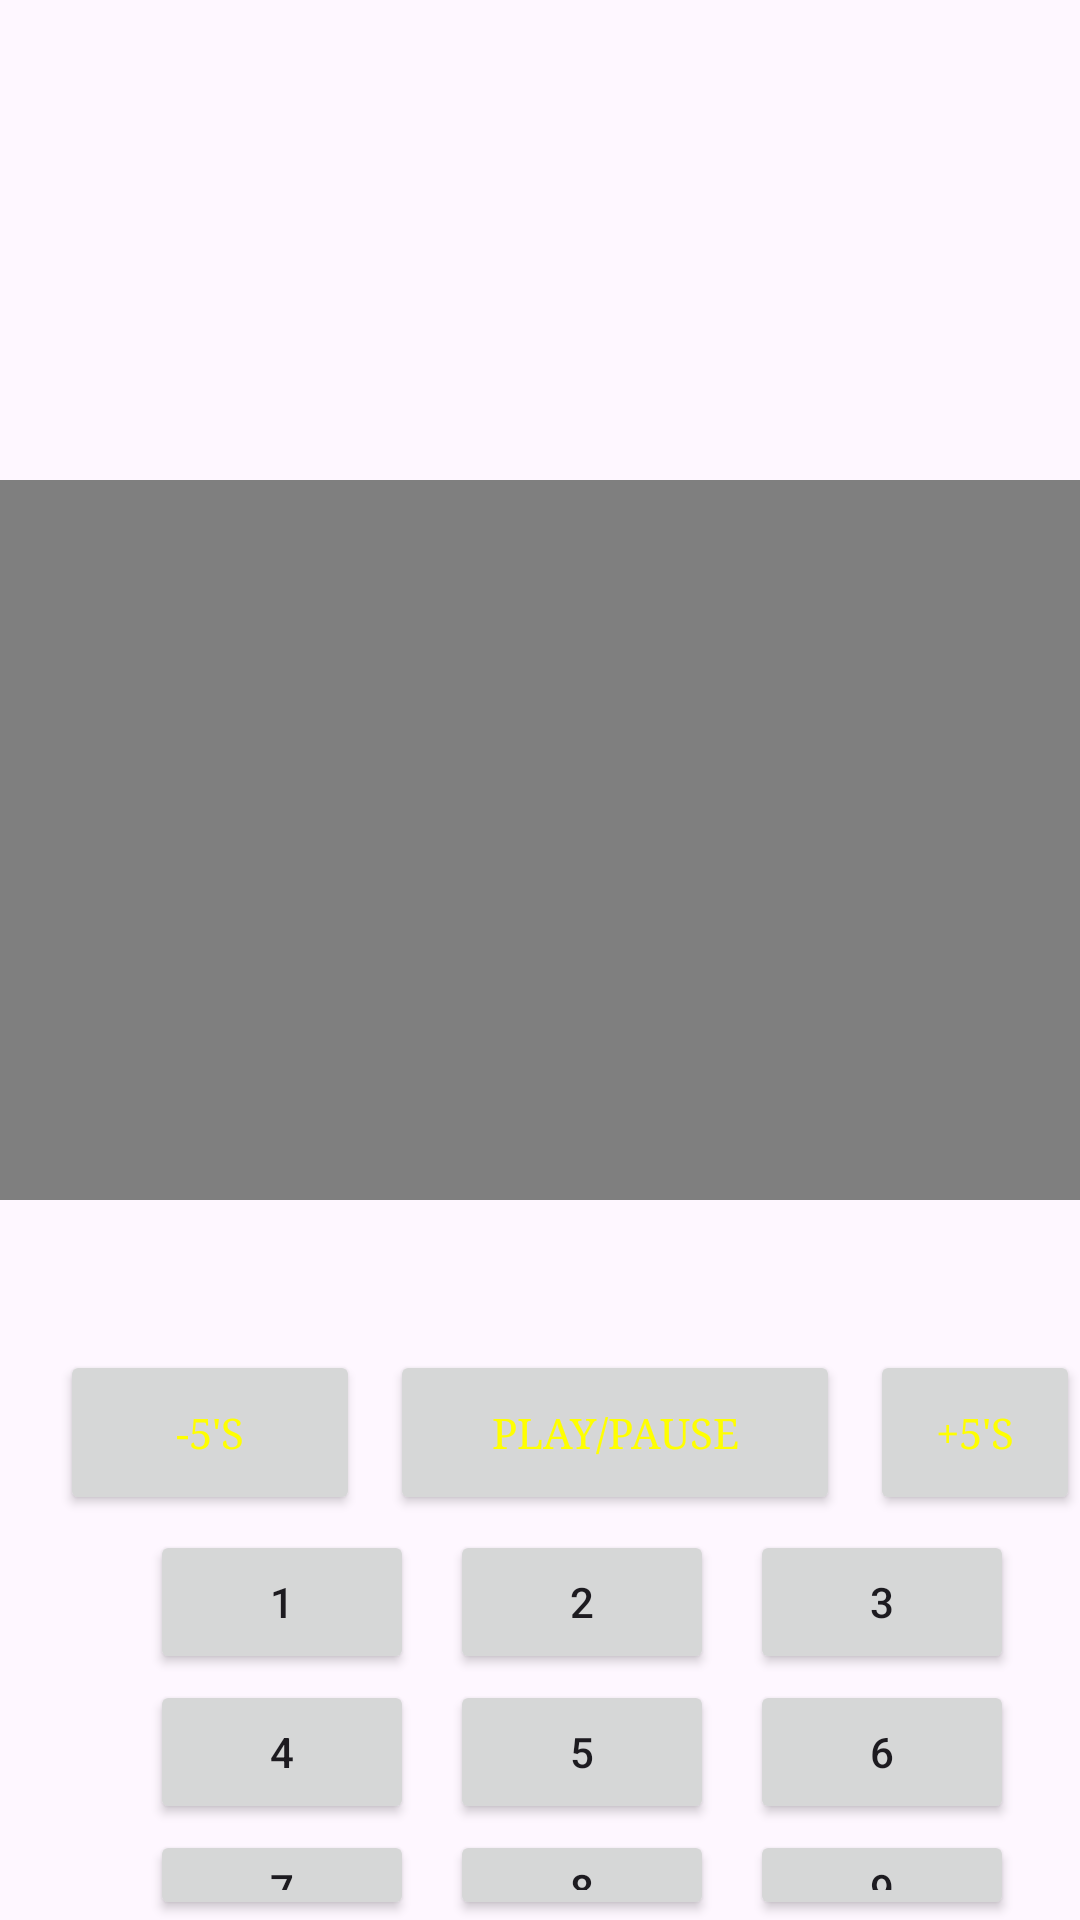

Android layout source for this screen:
<!-- AndroidManifest.xml: application theme Theme._3formasDeVideosYCamara -->
<!-- res/layout/activity_main2.xml -->
<?xml version="1.0" encoding="utf-8"?>
<RelativeLayout xmlns:android="http://schemas.android.com/apk/res/android"
    android:layout_width="match_parent"
    android:layout_height="match_parent"
    android:background="@drawable/img_1">



    <VideoView
        android:id="@+id/video1"
        android:layout_width="match_parent"
        android:layout_height="240dp"
        android:layout_marginTop="160dp"/>


    <TextView
        android:id="@+id/nombre"
        android:layout_width="wrap_content"
        android:layout_height="wrap_content"
        android:layout_marginTop="400dp"
        android:layout_marginStart="90dp"
        android:textColor="#FF33CC"
        android:textAlignment="center"
        android:background="@color/black"
        android:textSize="50px"/>

    <Button
        android:id="@+id/play_pause"
        android:layout_width="150dp"
        android:layout_height="55dp"
        android:layout_marginStart="130dp"
        android:layout_marginTop="450dp"
        android:textColor="#FFFF00"
        android:fontFamily="serif"
        android:text="@string/play_pause" />
    <Button
        android:id="@+id/Atrasar"
        android:layout_width="100dp"
        android:layout_height="55dp"
        android:layout_marginStart="20dp"
        android:layout_marginTop="450dp"
        android:textColor="#FFFF00"
        android:fontFamily="serif"
        android:text="-5's" />
    <Button
        android:id="@+id/Adelantar"
        android:layout_width="1000dp"
        android:layout_height="55dp"
        android:layout_marginStart="290dp"
        android:layout_marginTop="450dp"
        android:textColor="#FFFF00"
        android:fontFamily="serif"
        android:text="+5's" />

    <Button
        android:id="@+id/peroyano"
        android:layout_width="wrap_content"
        android:layout_height="wrap_content"
        android:layout_marginStart="50dp"
        android:layout_marginTop="510dp"
        android:text="1" />

    <Button
        android:id="@+id/siestuviesemosjuntos"
        android:layout_width="wrap_content"
        android:layout_height="wrap_content"
        android:layout_marginStart="150dp"
        android:layout_marginTop="510dp"
        android:text="2" />
    <Button
        android:id="@+id/Solia"
        android:layout_width="wrap_content"
        android:layout_height="wrap_content"
        android:layout_marginStart="250dp"
        android:layout_marginTop="510dp"
        android:text="3" />
    <Button
        android:id="@+id/Tuyo"
        android:layout_width="wrap_content"
        android:layout_height="wrap_content"
        android:layout_marginStart="50dp"
        android:layout_marginTop="560dp"
        android:text="4" />
    <Button
        android:id="@+id/EnergiaBacana"
        android:layout_width="wrap_content"
        android:layout_height="wrap_content"
        android:layout_marginStart="150dp"
        android:layout_marginTop="560dp"
        android:text="5" />
    <Button
        android:id="@+id/DondeSeAprendeAQuerer"
        android:layout_width="wrap_content"
        android:layout_height="wrap_content"
        android:layout_marginStart="250dp"
        android:layout_marginTop="560dp"
        android:text="6" />
    <Button
        android:id="@+id/Adios"
        android:layout_width="wrap_content"
        android:layout_height="wrap_content"
        android:layout_marginStart="50dp"
        android:layout_marginTop="610dp"
        android:text="7" />
    <Button
        android:id="@+id/Tarde"
        android:layout_width="wrap_content"
        android:layout_height="wrap_content"
        android:layout_marginStart="150dp"
        android:layout_marginTop="610dp"
        android:text="8" />
    <Button
        android:id="@+id/TeMarquePedo"
        android:layout_width="wrap_content"
        android:layout_height="wrap_content"
        android:layout_marginStart="250dp"
        android:layout_marginTop="610dp"
        android:text="9" />

</RelativeLayout>
<!-- resources referenced by this layout -->
<resources>
  <string name="play_pause">PLAY/PAUSE</string>
  <style name="Theme._3formasDeVideosYCamara" parent="Base.Theme._3formasDeVideosYCamara" />
  <style name="Base.Theme._3formasDeVideosYCamara" parent="Theme.Material3.DayNight.NoActionBar">
          
          
      </style>
  <!-- not gathered from this repository: default colours our renderer supplied (Android Studio template values) -->
  <color name="black">#FF000000</color>
</resources>
